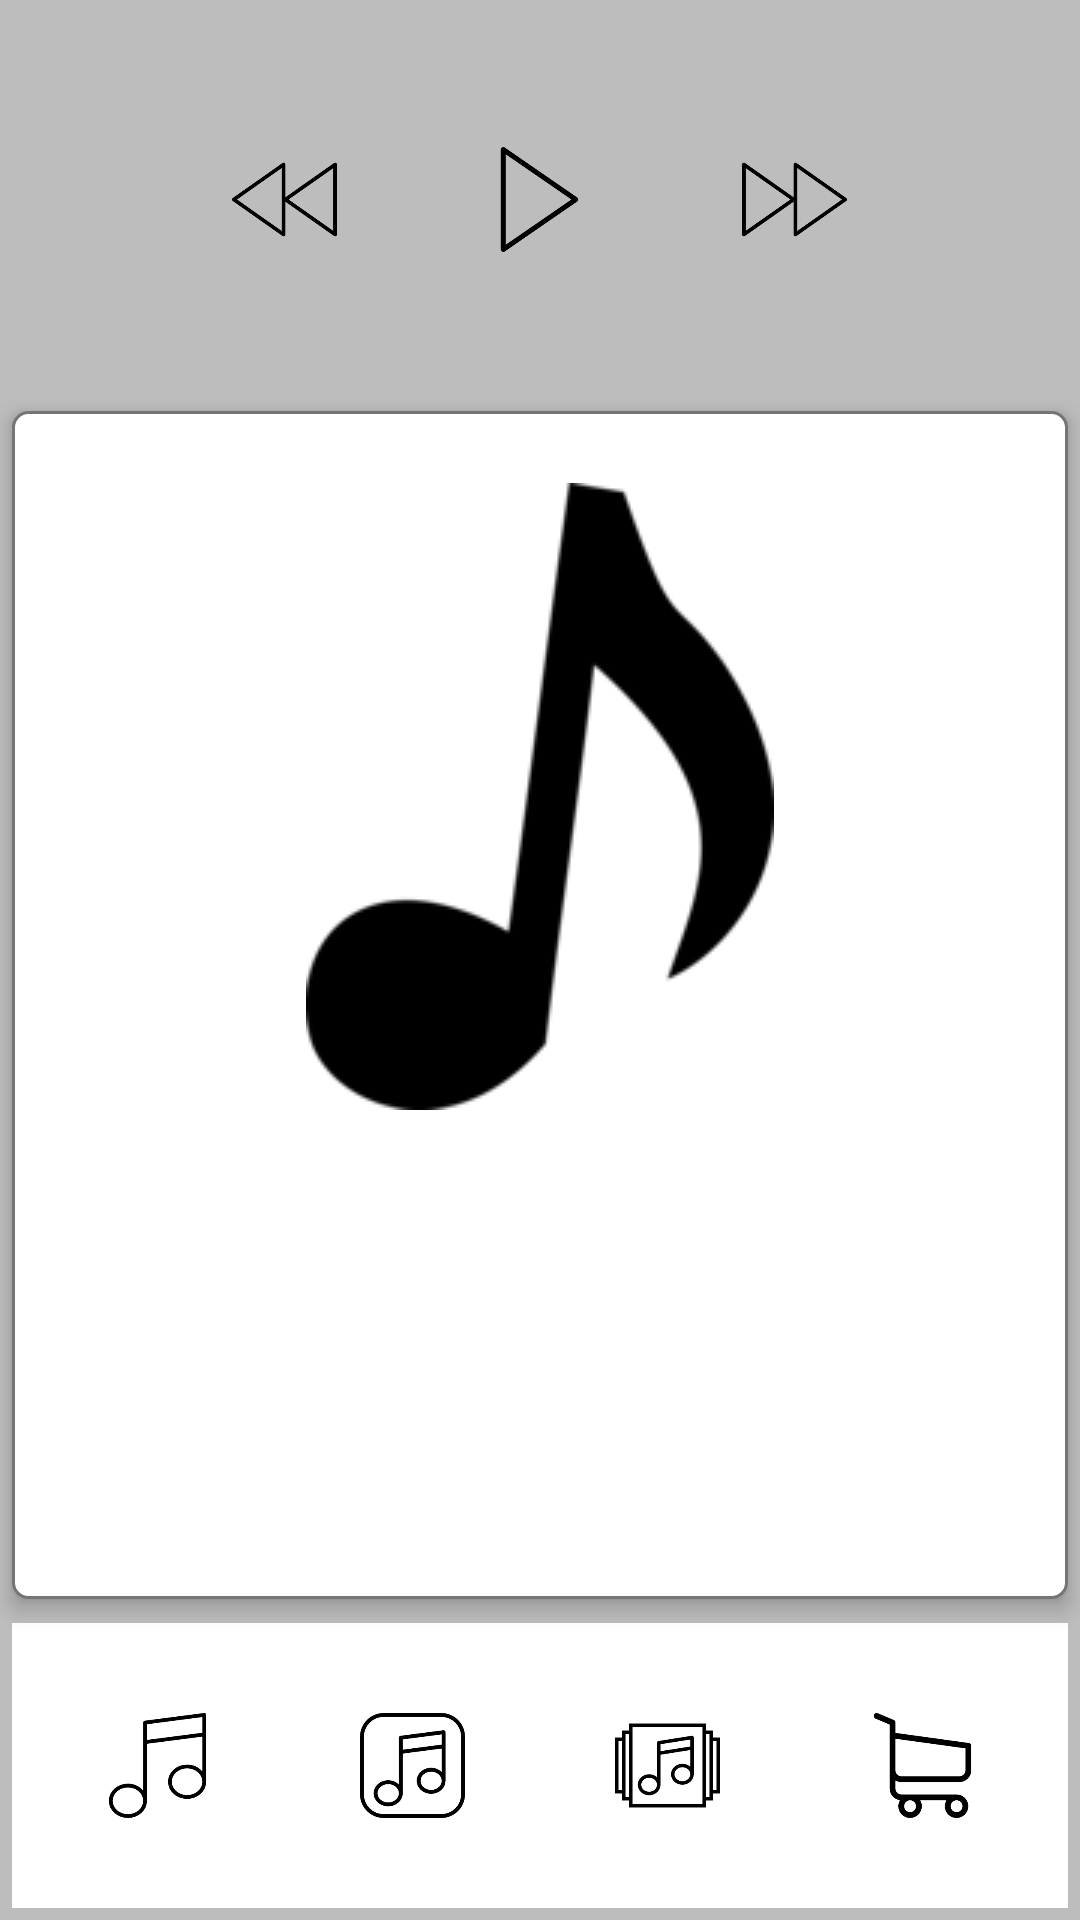

Android layout source for this screen:
<!-- AndroidManifest.xml: application theme AppTheme -->
<!-- res/layout/playing_activity.xml -->
<?xml version="1.0" encoding="utf-8"?>
<LinearLayout xmlns:android="http://schemas.android.com/apk/res/android"
    xmlns:tools="http://schemas.android.com/tools"
    android:layout_width="match_parent"
    android:layout_height="match_parent"
    android:background="@color/app_background"
    android:orientation="vertical"
    tools:context="com.example.android.musicalstructure.MainActivity">


    <LinearLayout style="@style/appTrayTop">

        <ImageView
            style="@style/iconImage"
            android:src="@drawable/back" />

        <ImageView
            style="@style/iconImage"
            android:src="@drawable/play" />

        <ImageView
            style="@style/iconImage"
            android:src="@drawable/forward" />

    </LinearLayout>

    <LinearLayout style="@style/nowPlaying">

        <ImageView
            style="@style/nowPlayingImage"
            android:src="@drawable/note" />


    </LinearLayout>

    <LinearLayout style="@style/appTrayBottom">

        <ImageView
            android:id="@+id/nowPlaying1"
            style="@style/iconImage"
            android:src="@drawable/nowplaying" />

        <ImageView
            android:id="@+id/recent1"
            style="@style/iconImage"
            android:src="@drawable/recent" />

        <ImageView
            android:id="@+id/library1"
            style="@style/iconImage"
            android:src="@drawable/library" />

        <ImageView
            android:id="@+id/trolley1"
            style="@style/iconImage"
            android:src="@drawable/trolley" />

    </LinearLayout>


</LinearLayout>
<!-- resources referenced by this layout -->
<resources>
  <color name="app_background">#BDBDBD</color>
  <!-- drawable play: png bitmap (drawable, 3883 bytes) -->
  <style name="appTrayBottom">
          
          <item name="android:layout_width">match_parent</item>
          <item name="android:layout_height">wrap_content</item>
          <item name="android:gravity">center</item>
          <item name="android:orientation">horizontal</item>
          <item name="android:background">@drawable/app_tray_bottom</item>
          <item name="android:layout_margin">@dimen/menu_margin</item>
      </style>
  <style name="appTrayTop">
          
          <item name="android:layout_width">match_parent</item>
          <item name="android:layout_height">wrap_content</item>
          <item name="android:gravity">center</item>
          <item name="android:orientation">horizontal</item>
          <item name="android:background">@drawable/app_tray_top</item>
          <item name="android:layout_margin">@dimen/menu_margin</item>
      </style>
  <style name="iconImage">
          
          <item name="android:layout_width">@dimen/menu_image_width</item>
          <item name="android:layout_height">@dimen/menu_image_height</item>
          <item name="android:layout_margin">@dimen/icon_margin</item>
          <item name="android:strokeColor">@color/activity_background</item>
      </style>
  <style name="nowPlaying">
          
          <item name="android:layout_width">match_parent</item>
          <item name="android:layout_height">0dp</item>
          <item name="android:layout_weight">2</item>
          <item name="android:orientation">vertical</item>
          <item name="android:background">@drawable/activity_text_view</item>
          <item name="android:layout_margin">@dimen/menu_margin</item>
          <item name="android:elevation">4dp</item>
      </style>
  <style name="nowPlayingImage">
          
          <item name="android:layout_width">wrap_content</item>
          <item name="android:layout_height">wrap_content</item>
          <item name="android:layout_margin">@dimen/menu_margin</item>
          <item name="android:layout_gravity">center</item>
      </style>
  <style name="AppTheme" parent="Theme.AppCompat.Light.DarkActionBar">
          
          <item name="colorPrimary">@color/colorPrimary</item>
          <item name="colorPrimaryDark">@color/colorPrimaryDark</item>
          <item name="colorAccent">@color/colorAccent</item>
      </style>
  <!-- drawable app_tray_bottom (drawable) -->
  <?xml version="1.0" encoding="utf-8"?>
  <shape xmlns:android="http://schemas.android.com/apk/res/android" >
      <stroke
          android:color="@color/activity_border" />
  
      <solid
          android:color="@color/activity_background" />
  
      <padding
          android:left="20dp"
          android:right="20dp"
          android:top="5dp"
          android:bottom="5dp" />
  
  
  </shape>
  <dimen name="menu_margin">4dp</dimen>
  <!-- drawable app_tray_top (drawable) -->
  <?xml version="1.0" encoding="utf-8"?>
  <shape xmlns:android="http://schemas.android.com/apk/res/android" >
  
      <padding
          android:left="20dp"
          android:right="20dp"
          android:top="20dp"
          android:bottom="20dp" />
  
  </shape>
  <dimen name="menu_image_width">35dp</dimen>
  <dimen name="menu_image_height">35dp</dimen>
  <dimen name="icon_margin">25dp</dimen>
  <color name="activity_background">#ffffff</color>
  <!-- drawable activity_text_view (drawable) -->
  <?xml version="1.0" encoding="utf-8"?>
  <shape xmlns:android="http://schemas.android.com/apk/res/android" >
      <stroke
          android:width="1dp"
          android:color="@color/activity_border" />
  
      <solid
          android:color="@color/activity_background" />
  
      <padding
          android:left="20dp"
          android:right="20dp"
          android:top="20dp"
          android:bottom="20dp" />
  
      <corners
          android:radius="5dp" />
  </shape>
  <color name="colorPrimary">#673AB7</color>
  <color name="colorPrimaryDark">#512DA8</color>
  <color name="colorAccent">#FF5722</color>
  <color name="activity_border">#757575</color>
</resources>
